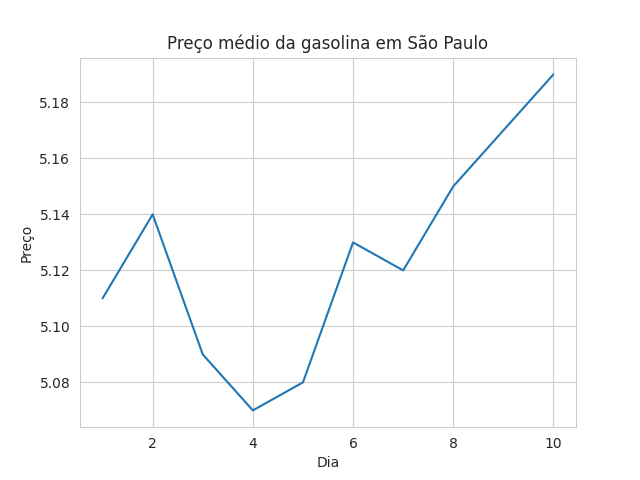

Values plotted in this chart, from the file beside it:
dia, venda
1, 5.11
2, 5.14
3, 5.09
4, 5.07
5, 5.08
6, 5.13
7, 5.12
8, 5.15
9, 5.17
10, 5.19
